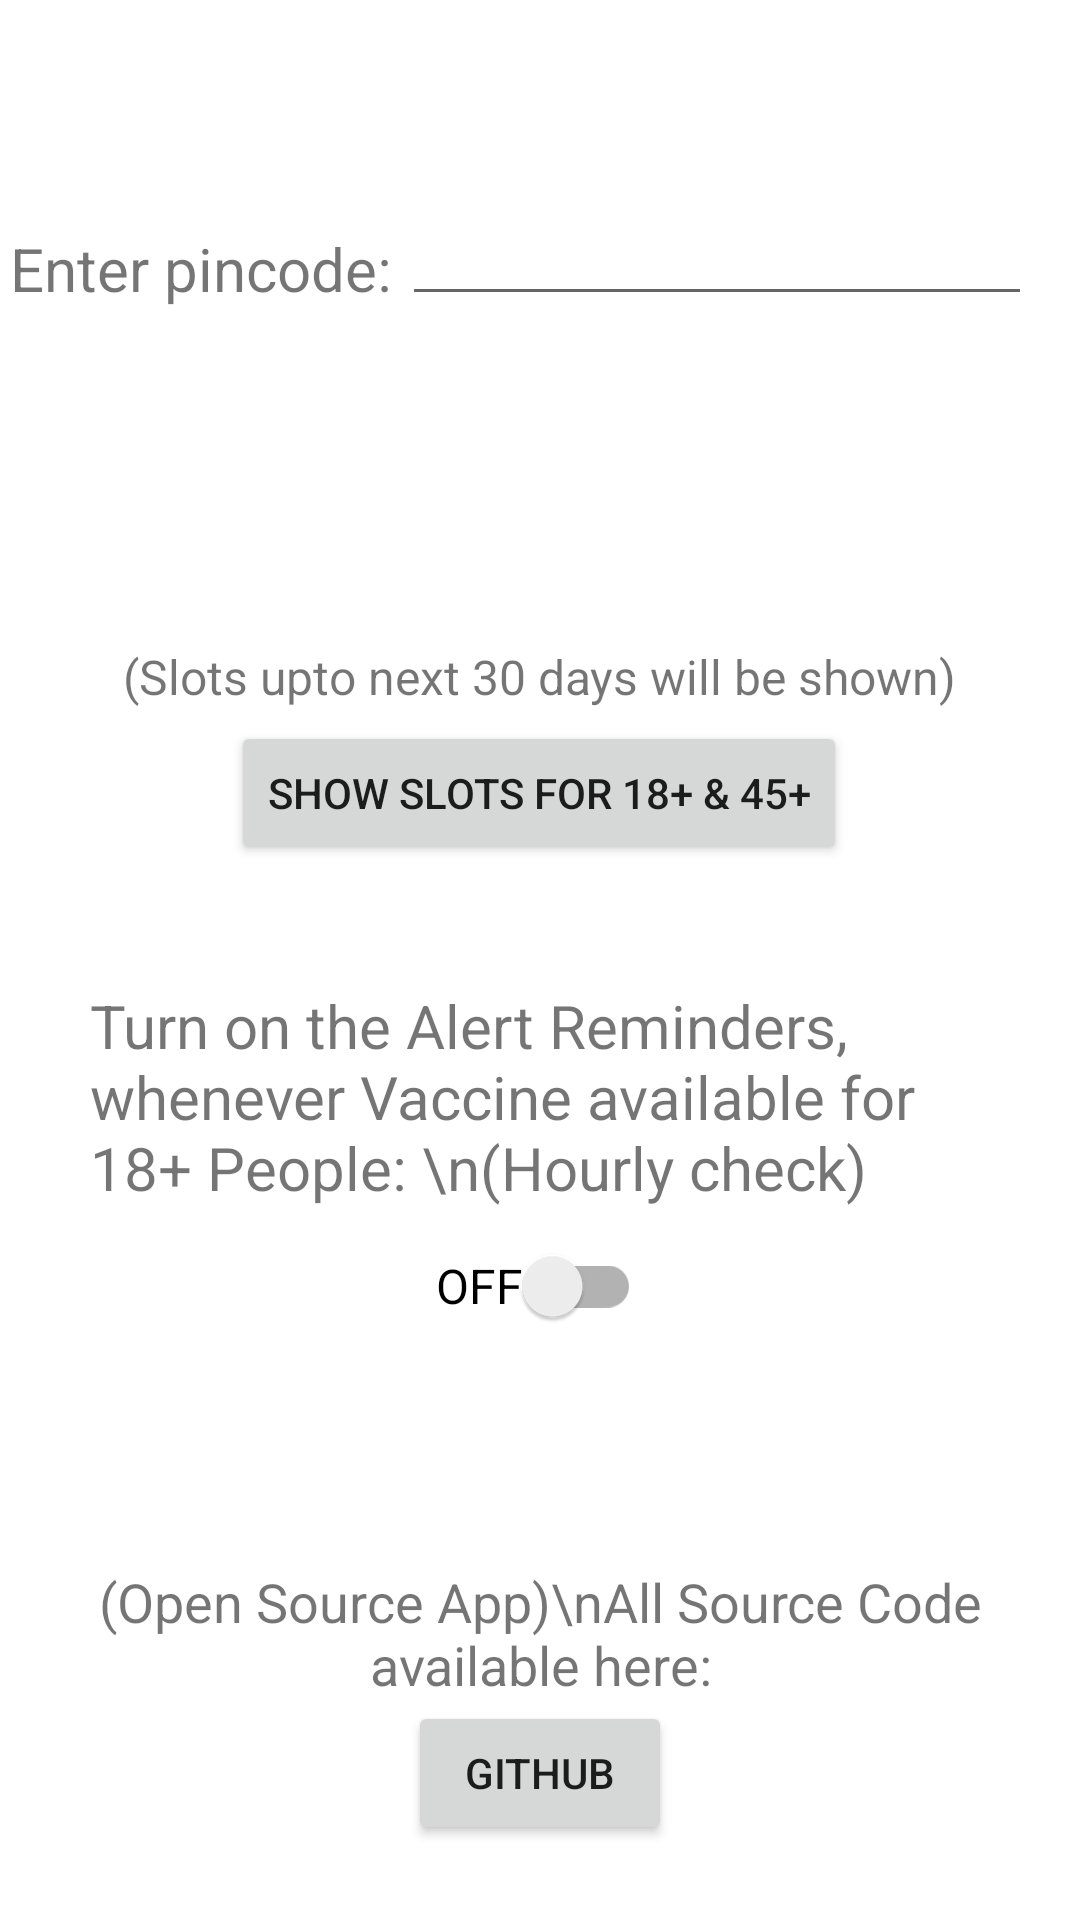

Android layout source for this screen:
<!-- AndroidManifest.xml: application theme Theme.Vaccine18Notifier -->
<!-- res/layout/activity_main.xml -->
<?xml version="1.0" encoding="utf-8"?>
<androidx.constraintlayout.widget.ConstraintLayout xmlns:android="http://schemas.android.com/apk/res/android"
    xmlns:app="http://schemas.android.com/apk/res-auto"
    xmlns:tools="http://schemas.android.com/tools"
    android:layout_width="match_parent"
    android:layout_height="match_parent"
    tools:context=".MainActivity">


    <TextView
        android:id="@+id/textView"
        android:layout_width="wrap_content"
        android:layout_height="wrap_content"
        android:layout_marginTop="76dp"
        android:text="Enter pincode:"
        android:textSize="20sp"
        app:layout_constraintEnd_toStartOf="@+id/pincode"
        app:layout_constraintStart_toStartOf="parent"
        app:layout_constraintTop_toTopOf="parent" />

    <EditText
        android:id="@+id/pincode"
        android:layout_width="wrap_content"
        android:layout_height="wrap_content"
        android:layout_marginTop="64dp"
        android:layout_marginEnd="16dp"
        android:layout_marginStart="4dp"
        android:ems="10"
        android:inputType="number"
        app:layout_constraintEnd_toEndOf="parent"
        app:layout_constraintHorizontal_bias="1.0"
        app:layout_constraintTop_toTopOf="parent" />

    <TextView
        android:id="@+id/textView2"
        android:layout_width="wrap_content"
        android:layout_height="wrap_content"
        android:layout_marginStart="44dp"
        android:layout_marginTop="28dp"
        android:text="Enter Date:"
        android:textSize="20sp"
        android:visibility="invisible"
        app:layout_constraintStart_toStartOf="parent"
        app:layout_constraintTop_toBottomOf="@id/textView" />

    <Button
        android:id="@+id/pick_date_btn"
        android:layout_width="wrap_content"
        android:layout_height="wrap_content"
        android:layout_marginStart="56dp"
        android:layout_marginTop="12dp"
        android:onClick="showDatePickerDialog"
        android:text="Pick Date"
        android:visibility="invisible"
        app:layout_constraintStart_toEndOf="@+id/textView2"
        app:layout_constraintTop_toBottomOf="@+id/pincode" />

    <TextView
        android:id="@+id/selected_date"
        android:layout_width="wrap_content"
        android:layout_height="wrap_content"
        android:layout_marginStart="132dp"
        android:layout_marginTop="12dp"
        android:text="Selected Date: None"
        android:visibility="invisible"
        android:textSize="20sp"
        app:layout_constraintStart_toStartOf="parent"
        app:layout_constraintTop_toBottomOf="@id/pick_date_btn" />

    <Button
        android:id="@+id/show_slots"
        android:layout_width="wrap_content"
        android:layout_height="wrap_content"
        android:layout_marginTop="36dp"
        android:text="Show Slots for 18+ &#38; 45+"
        app:layout_constraintEnd_toEndOf="parent"
        app:layout_constraintHorizontal_bias="0.497"
        app:layout_constraintStart_toStartOf="parent"
        app:layout_constraintTop_toBottomOf="@+id/selected_date" />

    <TextView
        android:id="@+id/textView3"
        android:layout_width="wrap_content"
        android:layout_height="wrap_content"
        android:paddingStart="30sp"
        android:paddingEnd="30sp"
        android:layout_marginTop="40dp"
        android:text="Turn on the Alert Reminders, whenever Vaccine available for 18+ People: \n(Hourly check)"
        android:textSize="20sp"
        app:layout_constraintEnd_toEndOf="parent"
        app:layout_constraintHorizontal_bias="0.498"
        app:layout_constraintStart_toStartOf="parent"
        app:layout_constraintTop_toBottomOf="@+id/show_slots" />

    <androidx.appcompat.widget.SwitchCompat
        android:id="@+id/switch_alert"
        android:layout_width="wrap_content"
        android:layout_height="wrap_content"
        android:layout_marginTop="2dp"
        android:text="OFF"
        android:textSize="16sp"
        app:layout_constraintEnd_toEndOf="parent"
        app:layout_constraintHorizontal_bias="0.498"
        app:layout_constraintStart_toStartOf="parent"
        app:layout_constraintTop_toBottomOf="@+id/textView3" />

    <TextView
        android:id="@+id/textView4"
        android:layout_width="wrap_content"
        android:layout_height="wrap_content"
        android:layout_marginBottom="4dp"
        android:text="(Slots upto next 30 days will be shown)"
        android:textSize="16sp"
        app:layout_constraintBottom_toTopOf="@+id/show_slots"
        app:layout_constraintEnd_toEndOf="parent"
        app:layout_constraintStart_toStartOf="parent" />

    <TextView
        android:id="@+id/textView5"
        android:layout_width="wrap_content"
        android:layout_height="wrap_content"
        android:gravity="center_horizontal"
        android:text="(Open Source App)\nAll Source Code available here:"
        android:textSize="18sp"
        app:layout_constraintBottom_toTopOf="@+id/github_btn"
        app:layout_constraintEnd_toEndOf="parent"
        app:layout_constraintHorizontal_bias="0.503"
        app:layout_constraintStart_toStartOf="parent" />

    <Button
        android:id="@+id/github_btn"
        android:layout_width="wrap_content"
        android:layout_height="wrap_content"
        android:layout_marginBottom="25dp"
        android:onClick="external_github_link"
        android:text="github"
        app:layout_constraintBottom_toBottomOf="parent"
        app:layout_constraintEnd_toEndOf="parent"
        app:layout_constraintStart_toStartOf="parent" />


</androidx.constraintlayout.widget.ConstraintLayout>
<!-- resources referenced by this layout -->
<resources>
  <style name="Theme.Vaccine18Notifier" parent="Theme.MaterialComponents.DayNight.DarkActionBar">
          
          <item name="colorPrimary">@color/purple_500</item>
          <item name="colorPrimaryVariant">@color/purple_700</item>
          <item name="colorOnPrimary">@color/white</item>
          
          <item name="colorSecondary">@color/teal_200</item>
          <item name="colorSecondaryVariant">@color/teal_700</item>
          <item name="colorOnSecondary">@color/black</item>
          
          <item name="android:statusBarColor" tools:targetApi="l">?attr/colorPrimaryVariant</item>
          
      </style>
  <color name="purple_500">#FF6200EE</color>
  <color name="purple_700">#FF3700B3</color>
  <color name="white">#FFFFFFFF</color>
  <color name="teal_200">#FF03DAC5</color>
  <color name="teal_700">#FF018786</color>
  <color name="black">#FF000000</color>
</resources>
